6-way image classification set "piece_types_contrast" from GitHub (AlexPetrusca/ShutterMate_ML); label vocabulary: bishop, king, knight, pawn, queen, rook.

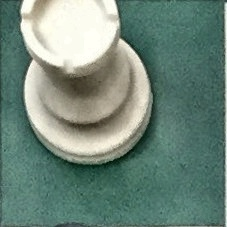
Label: rook

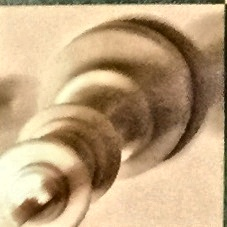
Label: king

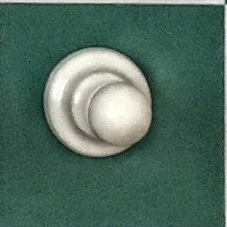
Label: pawn

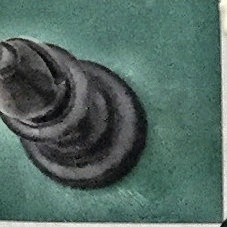
Label: bishop

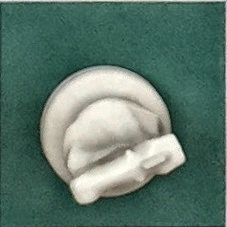
Label: knight

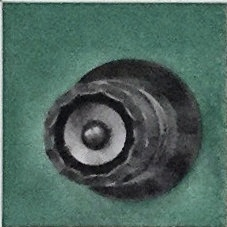
Label: queen
